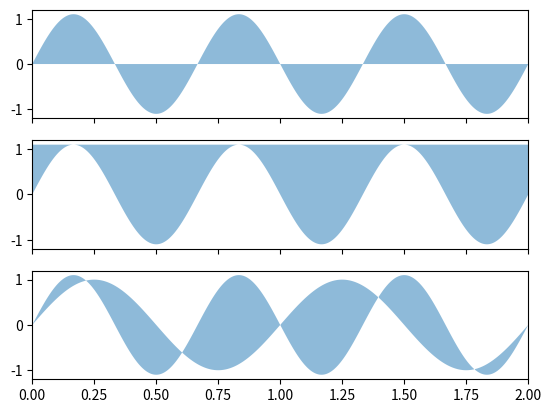

This figure's Python source:
import matplotlib.pyplot as plt
import numpy as np

x = np.linspace(0,2,500)
y1 = np.sin(2*np.pi*x)
y2 = 1.1*np.sin(3*np.pi*x)

fig,ax = plt.subplots(3,1,sharex="all")

# "between y2 and 0"
ax[0].fill_between(x,0,y2,alpha=0.5)
ax[0].set_ylim(-1.2,1.2)

# "between y2 and 1.1"
ax[1].fill_between(x,y2,1.1,alpha=0.5)
ax[1].set_ylim(-1.2,1.2)

# "between y1 and y2"
ax[2].fill_between(x,y1,y2,alpha=0.5)
ax[2].set_xlim(0,2)
ax[2].set_ylim(-1.2,1.2)

plt.show()
